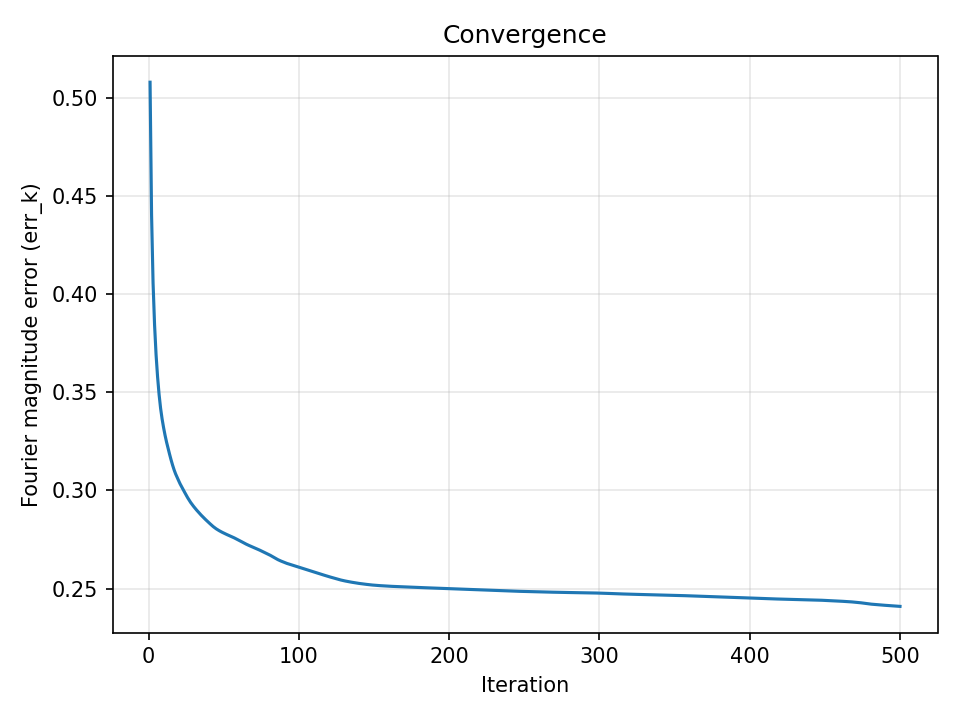

Source data for this figure (header and first rows):
iter, err_k, err_x
1, 5.07910261e-01, 8.04433006e-17
2, 4.40319128e-01, 7.78476689e-17
3, 4.05589032e-01, 7.57384200e-17
4, 3.84267343e-01, 8.03941749e-17
5, 3.69063293e-01, 7.76444110e-17
6, 3.57834050e-01, 8.23843107e-17
7, 3.48883006e-01, 8.02466174e-17
8, 3.41861988e-01, 7.88561005e-17
9, 3.36431103e-01, 7.55817737e-17
10, 3.31952526e-01, 7.94052791e-17
11, 3.27995936e-01, 8.13710537e-17
12, 3.24519944e-01, 7.56862406e-17
13, 3.21382936e-01, 7.86554485e-17
14, 3.18378788e-01, 7.98023079e-17
15, 3.15490755e-01, 7.94550162e-17
16, 3.12837394e-01, 7.72874233e-17
17, 3.10456447e-01, 8.04433006e-17
18, 3.08401032e-01, 7.94550162e-17
19, 3.06623625e-01, 8.00987881e-17
20, 3.04970359e-01, 7.86554485e-17
21, 3.03312981e-01, 7.74916176e-17
22, 3.01849061e-01, 7.79490992e-17
23, 3.00439912e-01, 8.19997844e-17
24, 2.99039714e-01, 7.86052055e-17
25, 2.97651625e-01, 7.94550162e-17
26, 2.96293388e-01, 7.98517977e-17
27, 2.95025869e-01, 7.77969042e-17
28, 2.93866568e-01, 7.76444110e-17
29, 2.92794372e-01, 8.04923963e-17
30, 2.91813999e-01, 7.84039114e-17
31, 2.90867629e-01, 8.15650255e-17
32, 2.89953480e-01, 7.82526010e-17
33, 2.89076567e-01, 8.18068435e-17
34, 2.88225062e-01, 8.02466174e-17
35, 2.87397555e-01, 7.65168415e-17
36, 2.86607760e-01, 7.67745615e-17
37, 2.85839109e-01, 7.73895878e-17
38, 2.85090710e-01, 7.77969042e-17
39, 2.84354142e-01, 7.76952753e-17
40, 2.83634019e-01, 7.75935133e-17
41, 2.82940090e-01, 8.02958334e-17
42, 2.82248003e-01, 8.16134464e-17
43, 2.81578363e-01, 7.79997648e-17
44, 2.80971994e-01, 7.74916176e-17
45, 2.80429066e-01, 7.78476689e-17
46, 2.79936051e-01, 7.91061997e-17
47, 2.79482574e-01, 7.88059854e-17
48, 2.79053677e-01, 7.77969042e-17
49, 2.78650280e-01, 7.69287790e-17
50, 2.78266151e-01, 7.97032361e-17
51, 2.77894503e-01, 7.96536540e-17
52, 2.77544553e-01, 7.92060183e-17
53, 2.77206091e-01, 8.05904980e-17
54, 2.76876173e-01, 7.69801162e-17
55, 2.76542265e-01, 7.94052791e-17
56, 2.76192329e-01, 8.05904980e-17
57, 2.75823103e-01, 7.30297505e-17
58, 2.75436619e-01, 7.56340252e-17
59, 2.75044607e-01, 7.77969042e-17
60, 2.74652199e-01, 7.89061837e-17
... 440 more rows
